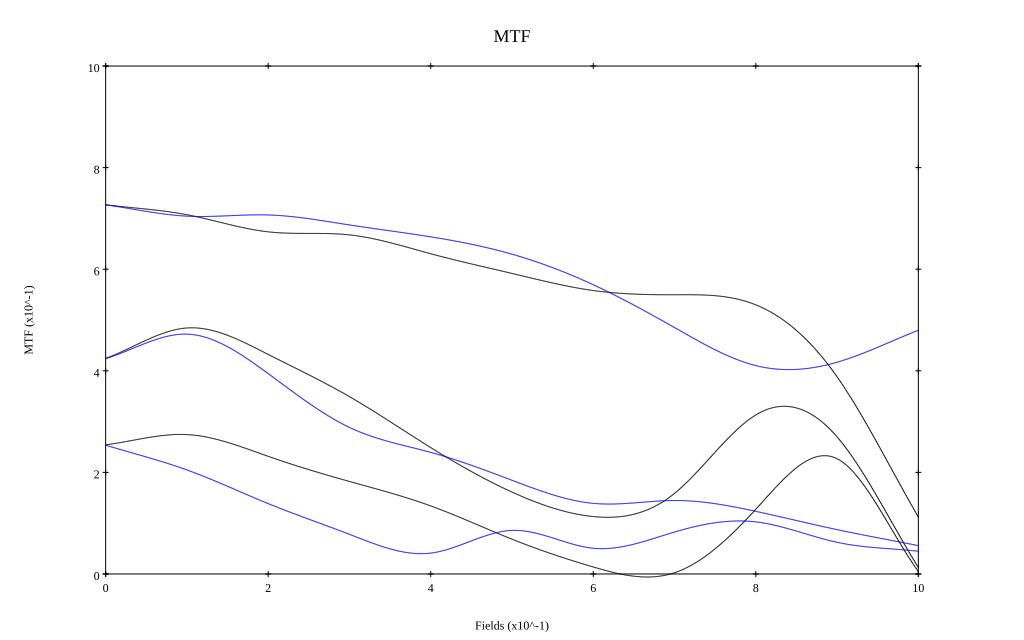

Values plotted in this chart, from the file beside it:
, 0, 0.1, 0.2, 0.3, 0.4, 0.5, 0.6, 0.7, 0.8, 0.9, 1
10 sag, 0.727, 0.707, 0.674, 0.668, 0.63, 0.592, 0.558, 0.55, 0.53, 0.388, 0.112
10 tan, 0.727, 0.704, 0.707, 0.687, 0.664, 0.63, 0.569, 0.485, 0.41, 0.417, 0.48
30 sag, 0.424, 0.484, 0.432, 0.349, 0.249, 0.161, 0.113, 0.159, 0.313, 0.27, 0.013
30 tan, 0.424, 0.472, 0.394, 0.288, 0.239, 0.184, 0.139, 0.145, 0.123, 0.087, 0.056
50 sag, 0.254, 0.274, 0.232, 0.182, 0.134, 0.068, 0.014, 0.002, 0.127, 0.227, 0.005
50 tan, 0.254, 0.205, 0.138, 0.078, 0.041, 0.086, 0.051, 0.083, 0.103, 0.062, 0.045
